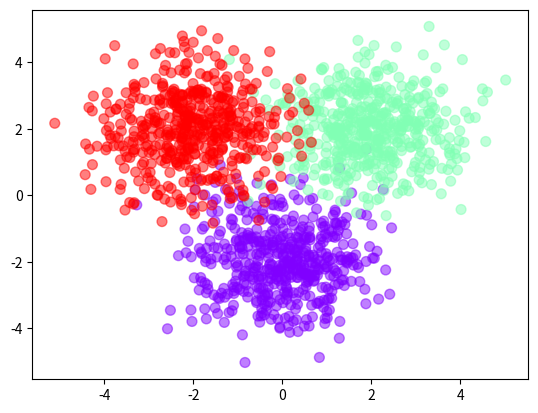

Write Python code to recreate this figure.


# forward propagation example for deep learningg in python class.
#
# the notes for this class can be found at: 
# https://deeplearningcourses.com/c/data-science-deep-learning-in-python
# https://www.udemy.com/data-science-deep-learning-in-python

import numpy as np
import matplotlib.pyplot as plt

Nclass = 500

X1 = np.random.randn(Nclass, 2) + np.array([0, -2])
X2 = np.random.randn(Nclass, 2) + np.array([2, 2])
X3 = np.random.randn(Nclass, 2) + np.array([-2, 2])
X = np.vstack([X1, X2, X3])

Y = np.array([0]*Nclass + [1]*Nclass + [2]*Nclass)

# let's see what it looks like
plt.scatter(X[:,0], X[:,1], c=Y,cmap='rainbow', s=50, alpha=0.5)
plt.show()

# randomly initialize weights
D = 2 # dimensionality of input
M = 3 # hidden layer size
K = 3 # number of classes
W1 = np.random.randn(D, M)
b1 = np.random.randn(M)
W2 = np.random.randn(M, K)
b2 = np.random.randn(K)

def sigmoid(a):
    return 1 / (1 + np.exp(-a))

def forward(X, W1, b1, W2, b2):
    Z = sigmoid(X.dot(W1) + b1)
    A = Z.dot(W2) + b2
    expA = np.exp(A)
    Y = expA / expA.sum(axis=1, keepdims=True)
    return Y

# determine the classification rate
# num correct / num total
def classification_rate(Y, P):
    n_correct = 0
    n_total = 0
    for i in range(len(Y)):
        n_total += 1
        if Y[i] == P[i]:
            n_correct += 1
    return float(n_correct) / n_total

P_Y_given_X = forward(X, W1, b1, W2, b2)
P = np.argmax(P_Y_given_X, axis=1)

# verify we chose the correct axis
assert(len(P) == len(Y))

print ("Classification rate for randomly chosen weights:", classification_rate(Y, P))

